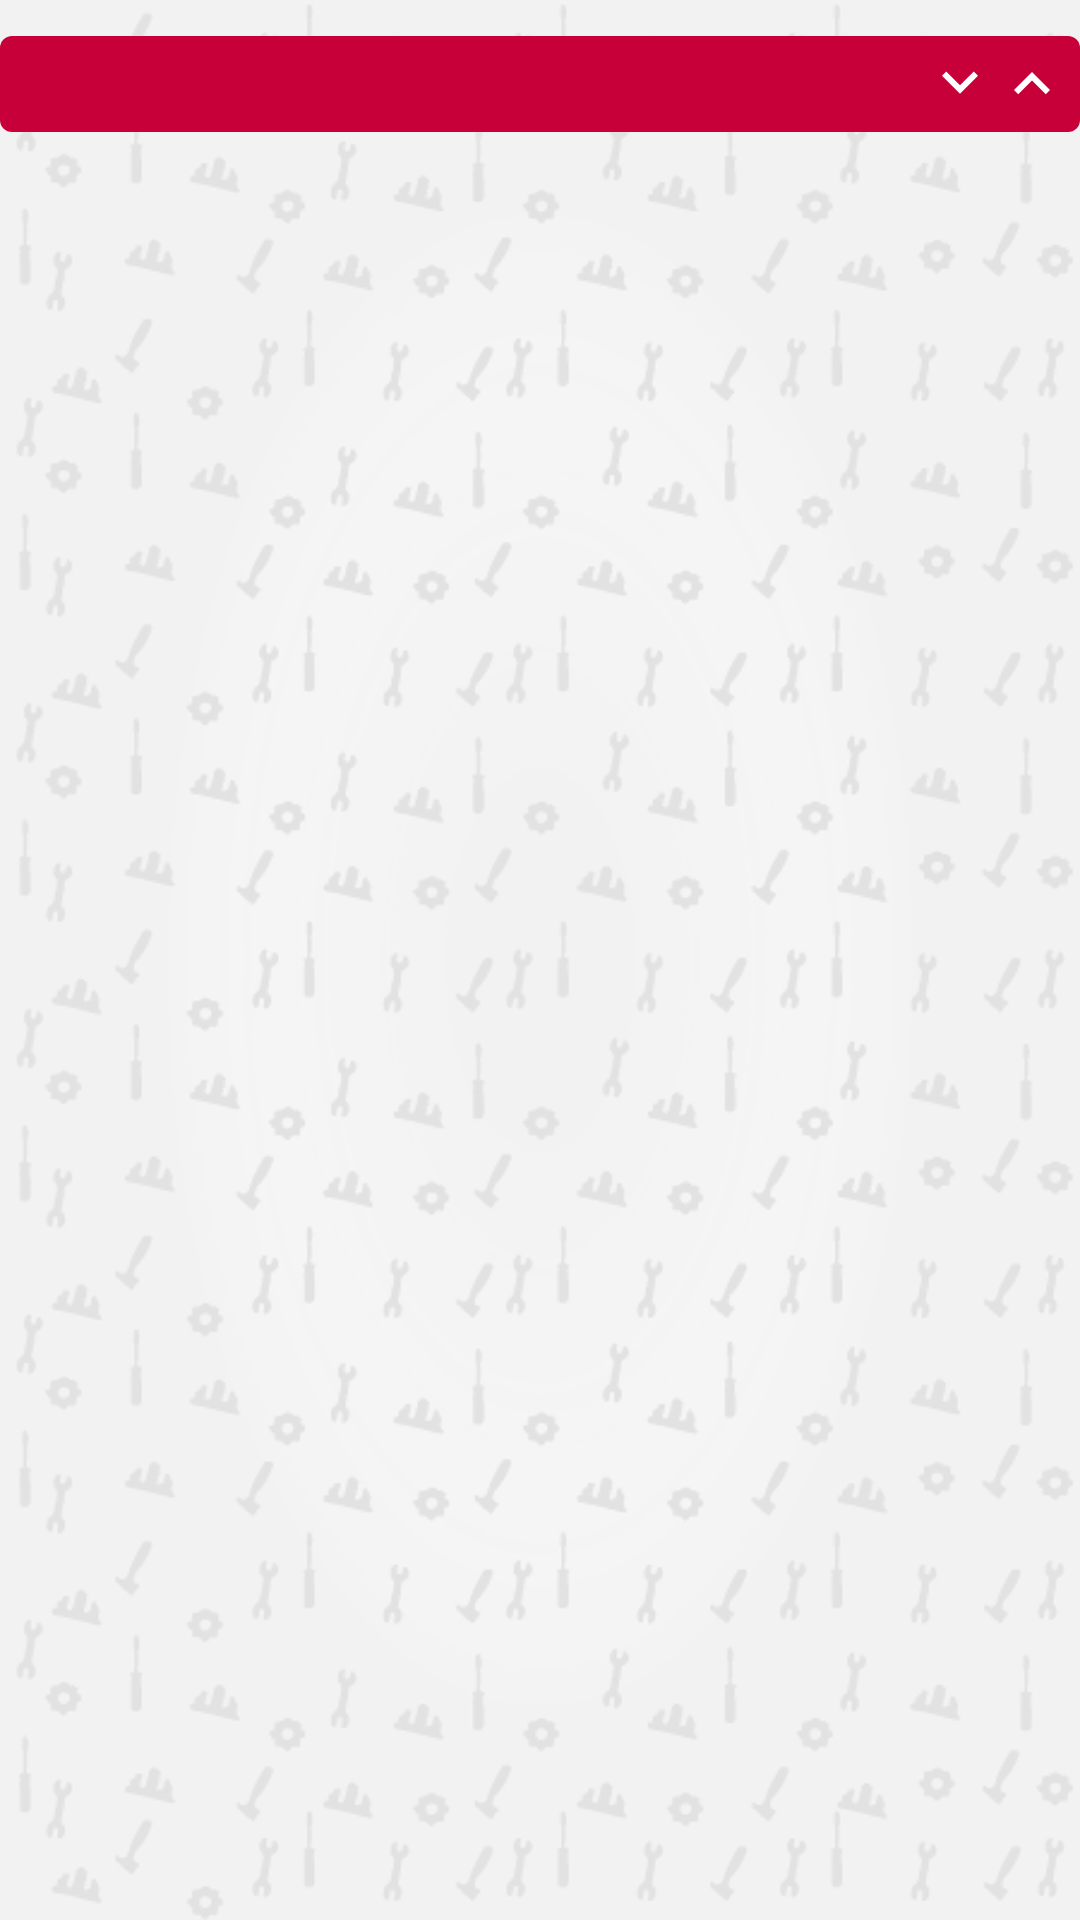

The Android layout XML behind this screen, and the referenced resources:
<!-- AndroidManifest.xml: application theme AppTheme -->
<!-- res/layout/group_item.xml -->
<?xml version="1.0" encoding="utf-8"?>
<LinearLayout xmlns:android="http://schemas.android.com/apk/res/android"
    android:layout_width="match_parent"
    android:layout_height="match_parent">

    <LinearLayout
        android:layout_marginBottom="4dp"
        android:layout_marginTop="12dp"
        android:background="@drawable/bg_dark"
        android:layout_width="match_parent"
        android:layout_height="wrap_content"
        android:padding="4dp">
        <TextView
            android:id="@+id/group_title"
            android:textAlignment="center"
            android:textSize="16sp"
            android:layout_width="wrap_content"
            android:layout_height="wrap_content"
            android:layout_weight="1"
            android:textColor="@color/white" />
        <ImageView
            android:id="@+id/group_down"
            android:layout_weight="0"
            android:src="@drawable/ic_keyboard_arrow_down"
            android:layout_width="wrap_content"
            android:layout_height="wrap_content" />
        <ImageView
            android:id="@+id/group_up"
            android:layout_weight="0"
            android:src="@drawable/ic_keyboard_arrow_up"
            android:layout_width="wrap_content"
            android:layout_height="wrap_content" />
    </LinearLayout>

</LinearLayout>
<!-- resources referenced by this layout -->
<resources>
  <color name="white">#ffffff</color>
  <!-- drawable bg_dark (drawable) -->
  <?xml version="1.0" encoding="utf-8"?>
  <shape xmlns:android="http://schemas.android.com/apk/res/android"
      android:shape="rectangle">
      <corners android:radius="4dp"/>
      <solid android:color="@color/colorDark"/>
  </shape>
  <!-- drawable ic_keyboard_arrow_down (drawable) -->
  <vector xmlns:android="http://schemas.android.com/apk/res/android"
          android:width="24dp"
          android:height="24dp"
          android:viewportWidth="24.0"
          android:viewportHeight="24.0">
      <path
          android:fillColor="@color/white"
          android:pathData="M7.41,7.84L12,12.42l4.59,-4.58L18,9.25l-6,6 -6,-6z"/>
  </vector>
  <!-- drawable ic_keyboard_arrow_up (drawable) -->
  <vector xmlns:android="http://schemas.android.com/apk/res/android"
          android:width="24dp"
          android:height="24dp"
          android:viewportWidth="24.0"
          android:viewportHeight="24.0">
      <path
          android:fillColor="@color/white"
          android:pathData="M7.41,15.41L12,10.83l4.59,4.58L18,14l-6,-6 -6,6z"/>
  </vector>
  <style name="AppTheme" parent="Theme.AppCompat.Light.DarkActionBar">
          
          <item name="colorPrimary">@color/colorPrimary</item>
          <item name="colorPrimaryDark">@color/colorPrimaryDark</item>
          <item name="colorAccent">@color/colorAccent</item>
          <item name="android:windowBackground">@drawable/fondo</item>
          <item name="windowActionBar">false</item>
          <item name="windowNoTitle">true</item>
      </style>
  <color name="colorDark">#c70039</color>
  <color name="colorPrimary">#c70039</color>
  <color name="colorPrimaryDark">#c70039</color>
  <color name="colorAccent">#c70039</color>
  <!-- drawable fondo: png bitmap (drawable, 84367 bytes) -->
</resources>
